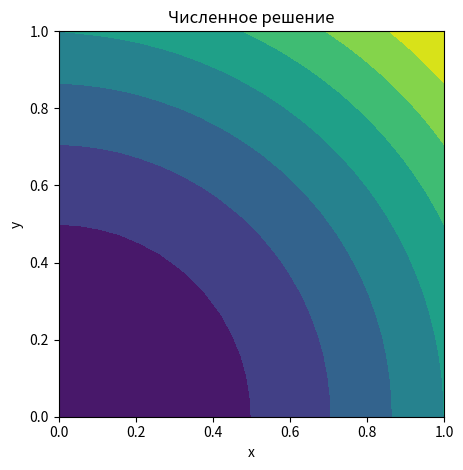

Python code for this plot:
import numpy as np
import matplotlib.pyplot as plt
from mpl_toolkits.mplot3d import Axes3D

def solve_poisson_equation():
    # Параметры сетки
    N = 20  # Количество узлов по x и y
    h = 1.0 / (N - 1)  # Шаг сетки
    x = np.linspace(0, 1, N)
    y = np.linspace(0, 1, N)
    X, Y = np.meshgrid(x, y)
    
    # Инициализация решения
    u = np.zeros((N, N))
    
    # Задание граничных условий
    # Левая граница: u(0, y) = y^2
    u[0, :] = y**2
    
    # Нижняя граница: u(x, 0) = x^2
    u[:, 0] = x**2
    
    # Верхняя граница: u(x, 1) = x^2 + 1
    u[:, -1] = x**2 + 1
    
    # Правая граница: du/dn = 2x (Неймана)
    # Используем одностороннюю разность для производной
    
    # Итерационный метод (Якоби или Гаусса-Зейделя)
    max_iter = 10000
    tolerance = 1e-6
    f = 4.0  # Правая часть уравнения Пуассона
    
    for _ in range(max_iter):
        u_old = u.copy()
        for i in range(1, N-1):
            for j in range(1, N-1):
                u[i, j] = 0.25 * (u_old[i+1, j] + u_old[i-1, j] + 
                                  u_old[i, j+1] + u_old[i, j-1] - h**2 * f)
        
        # Обновление правой границы (Неймана)
        for j in range(1, N-1):
            u[-1, j] = u[-2, j] + 2 * x[-1] * h  # du/dx = 2x => u_{N} = u_{N-1} + 2x h
        
        # Проверка сходимости
        if np.max(np.abs(u - u_old)) < tolerance:
            break
    
    # Точное решение
    exact_solution = X**2 + Y**2
    
    # Вычисление максимальной погрешности
    error = np.max(np.abs(u - exact_solution))
    print(f"Максимальная погрешность: {error:.6f}")
    
    # Визуализация
    fig = plt.figure()
    
    # Численное решение
    ax1 = fig.add_subplot(111)
    ax1.contourf(X, Y, u, cmap='viridis')
    ax1.set_xlabel('x')
    ax1.set_ylabel('y')
    # ax1.set_zlabel('u(x, y)')
    ax1.set_title('Численное решение')
    ax1.set_box_aspect(1.0)
    
    # Точное решение
    # ax2 = fig.add_subplot(122, projection='3d')
    # ax2.plot_surface(X, Y, exact_solution, cmap='plasma')
    # ax2.set_xlabel('x')
    # ax2.set_ylabel('y')
    # ax2.set_zlabel('u(x, y)')
    # ax2.set_title('Точное решение')
    
    plt.tight_layout()
    plt.show()
    
    return u, exact_solution, error

# Запуск решения
numerical_solution, exact_solution, max_error = solve_poisson_equation()
